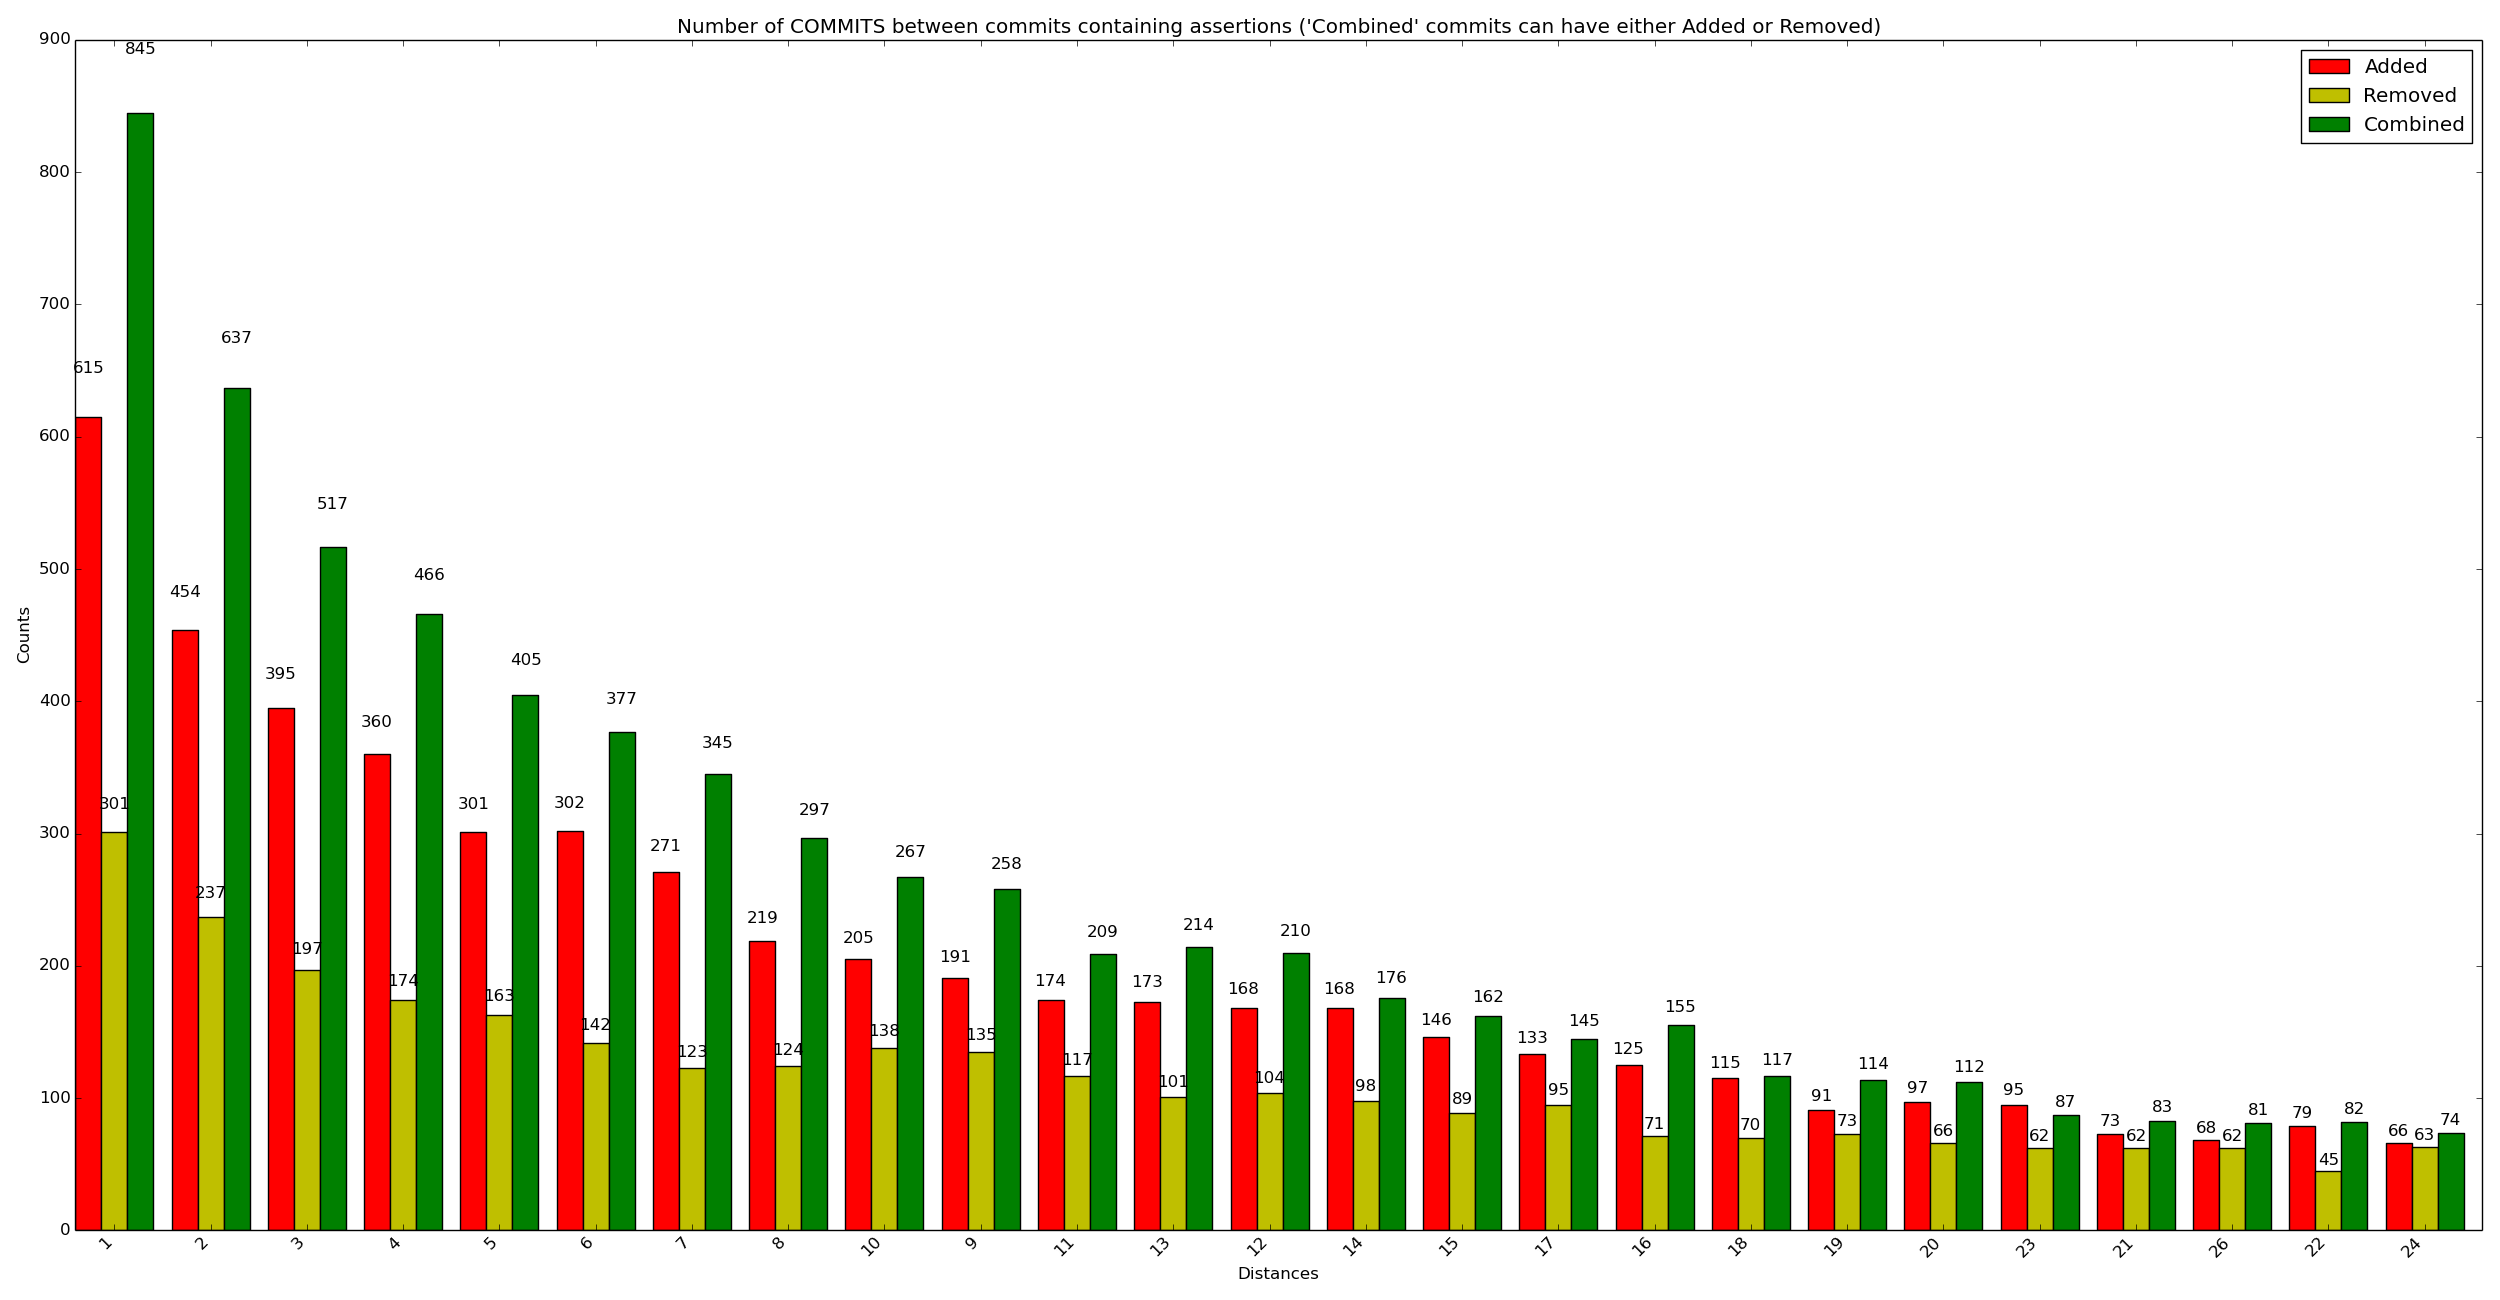

Data behind this chart, as committed beside it:
x_val, y_added, y_removed, y_combined
1, 615, 301, 845
2, 454, 237, 637
3, 395, 197, 517
4, 360, 174, 466
5, 301, 163, 405
6, 302, 142, 377
7, 271, 123, 345
8, 219, 124, 297
10, 205, 138, 267
9, 191, 135, 258
11, 174, 117, 209
13, 173, 101, 214
12, 168, 104, 210
14, 168, 98, 176
15, 146, 89, 162
17, 133, 95, 145
16, 125, 71, 155
18, 115, 70, 117
19, 91, 73, 114
20, 97, 66, 112
23, 95, 62, 87
21, 73, 62, 83
26, 68, 62, 81
22, 79, 45, 82
24, 66, 63, 74
25, 71, 52, 73
27, 59, 50, 59
28, 53, 50, 65
30, 55, 50, 56
31, 50, 40, 57
32, 56, 37, 48
29, 53, 39, 48
33, 39, 43, 38
34, 39, 41, 36
35, 32, 31, 37
41, 31, 31, 33
38, 29, 30, 30
39, 25, 31, 30
37, 32, 23, 29
36, 25, 31, 27
44, 25, 30, 28
40, 27, 23, 24
47, 27, 18, 23
45, 29, 17, 21
50, 24, 22, 19
42, 20, 24, 16
43, 21, 18, 21
48, 16, 25, 17
46, 18, 21, 18
51, 20, 18, 19
58, 14, 23, 15
49, 14, 24, 12
53, 17, 14, 18
56, 14, 18, 16
52, 14, 19, 9
55, 14, 16, 11
62, 6, 20, 13
64, 14, 12, 13
57, 12, 13, 13
54, 15, 9, 13
... 270 more rows
